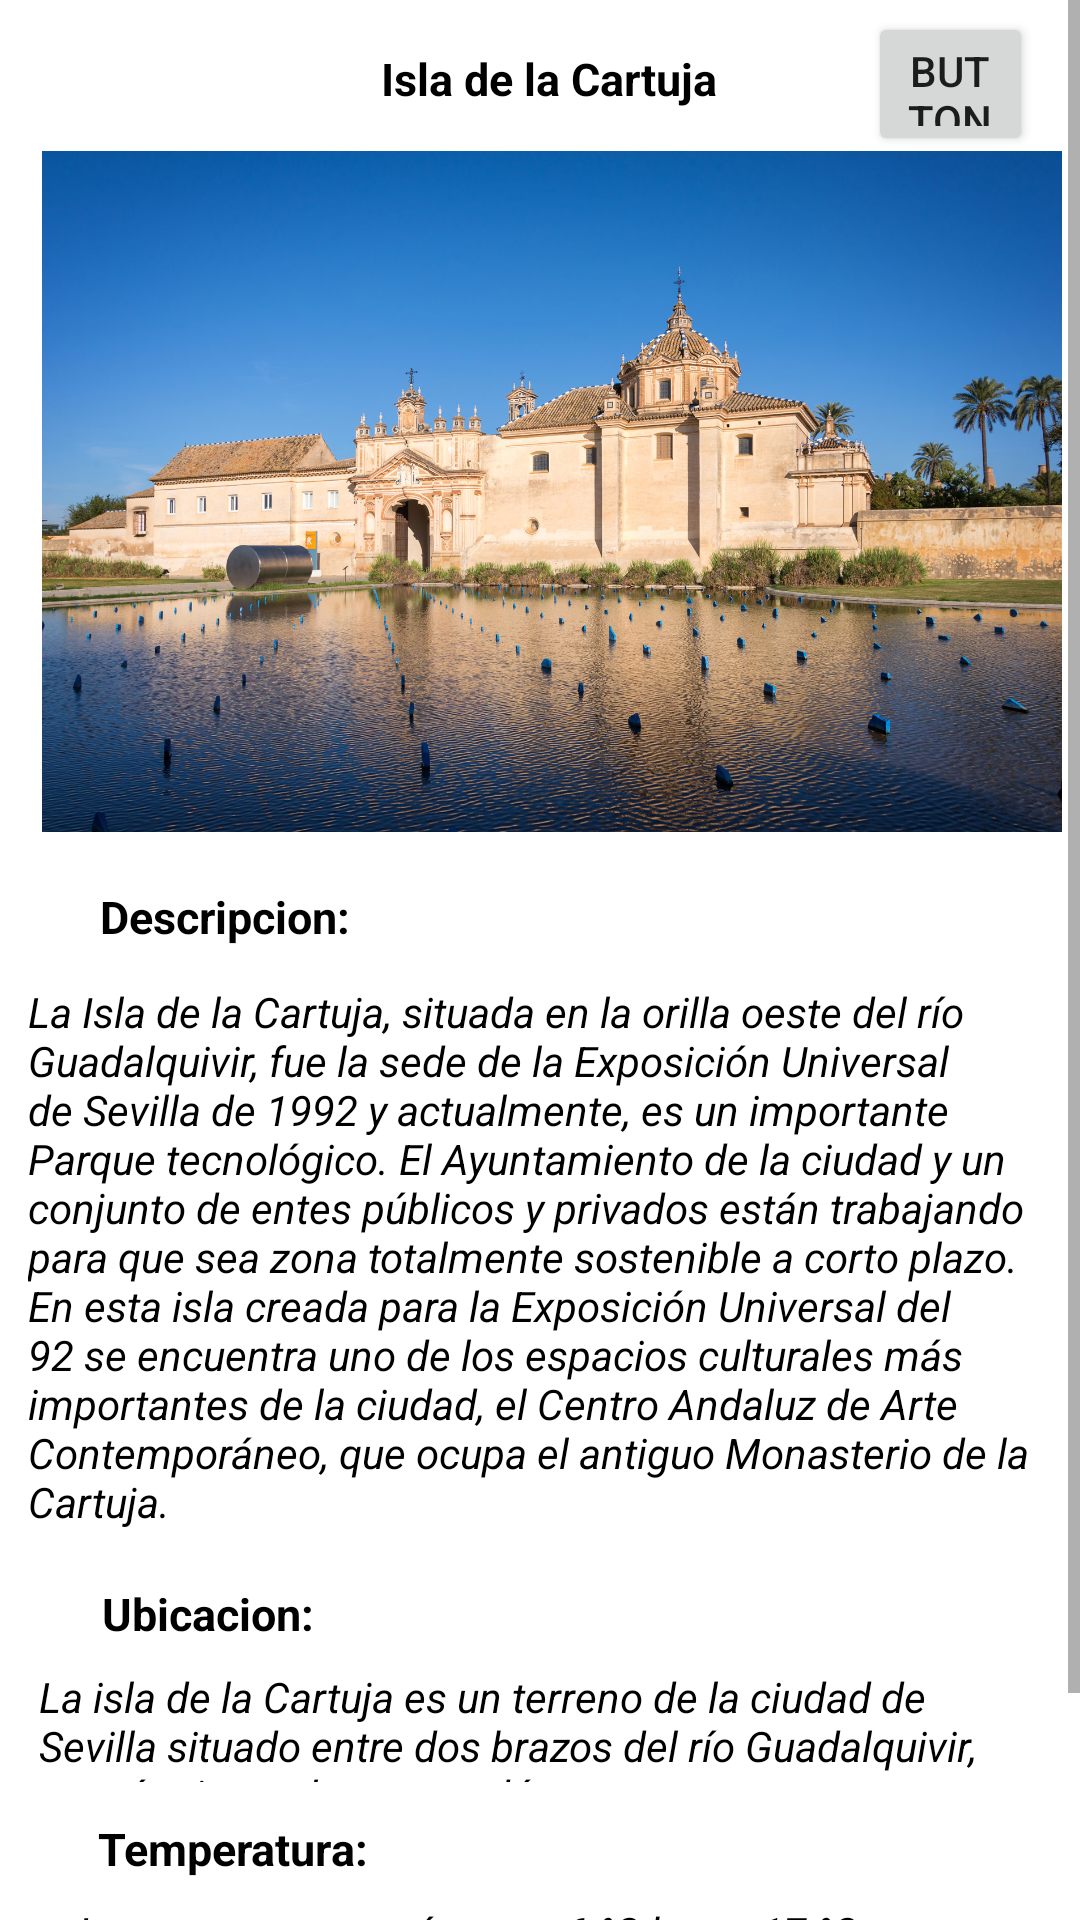

Android layout source for this screen:
<!-- AndroidManifest.xml: application theme Theme.ProyectoUdeAWinningApp -->
<!-- res/layout/activity_main11.xml -->
<?xml version="1.0" encoding="utf-8"?>
<ScrollView
    xmlns:android="http://schemas.android.com/apk/res/android"
    xmlns:app="http://schemas.android.com/apk/res-auto"
    xmlns:tools="http://schemas.android.com/tools"
    android:layout_width="match_parent"
    android:layout_height="match_parent">

<androidx.constraintlayout.widget.ConstraintLayout
    android:layout_width="match_parent"
    android:layout_height="wrap_content"
    tools:context=".MainActivity11">

    <TextView
        android:id="@+id/textView_isla_cartuja1"
        style="@style/Texto_titulo"
        android:layout_width="wrap_content"
        android:layout_height="wrap_content"
        android:layout_marginStart="8dp"
        android:layout_marginTop="16dp"
        android:layout_marginEnd="8dp"
        android:text="@string/Titulo11"
        app:layout_constraintEnd_toEndOf="parent"
        app:layout_constraintHorizontal_bias="0.514"
        app:layout_constraintStart_toStartOf="parent"
        app:layout_constraintTop_toTopOf="parent" />

    <ImageView
        android:id="@+id/imageView_isla_cartuja"
        android:layout_width="340dp"
        android:layout_height="239dp"
        android:layout_marginStart="24dp"
        android:layout_marginTop="8dp"
        android:layout_marginEnd="16dp"
        app:layout_constraintEnd_toEndOf="parent"
        app:layout_constraintStart_toStartOf="parent"
        app:layout_constraintTop_toBottomOf="@+id/textView_isla_cartuja1"
        app:srcCompat="@drawable/isla_cartuja"
        tools:ignore="ContentDescription" />

    <TextView
        android:id="@+id/textView_isla_cartuja2"
        style="@style/Texto_titulo"
        android:layout_width="wrap_content"
        android:layout_height="wrap_content"
        android:layout_marginTop="12dp"
        android:text="@string/descripcion"
        app:layout_constraintEnd_toEndOf="parent"
        app:layout_constraintHorizontal_bias="0.121"
        app:layout_constraintStart_toStartOf="parent"
        app:layout_constraintTop_toBottomOf="@+id/imageView_isla_cartuja"
        tools:ignore="MissingConstraints" />

    <TextView
        android:id="@+id/textView_isla_cartuja3"
        style="@style/Texto_Normal"
        android:layout_width="342dp"
        android:layout_height="192dp"
        android:layout_marginStart="8dp"
        android:layout_marginTop="12dp"
        android:layout_marginEnd="8dp"
        android:text="@string/datos_descripcion11"
        app:layout_constraintEnd_toEndOf="parent"
        app:layout_constraintHorizontal_bias="0.603"
        app:layout_constraintStart_toStartOf="parent"
        app:layout_constraintTop_toBottomOf="@+id/textView_isla_cartuja2"
        tools:ignore="MissingConstraints" />

    <TextView
        android:id="@+id/textView_isla_cartuja4"
        style="@style/Texto_titulo"
        android:layout_width="wrap_content"
        android:layout_height="wrap_content"
        android:layout_marginTop="8dp"
        android:text="@string/ubicacion"
        app:layout_constraintEnd_toEndOf="parent"
        app:layout_constraintHorizontal_bias="0.117"
        app:layout_constraintStart_toStartOf="parent"
        app:layout_constraintTop_toBottomOf="@+id/textView_isla_cartuja3"
        tools:ignore="MissingConstraints" />

    <TextView
        android:id="@+id/textView_isla_cartuja5"
        style="@style/Texto_Normal"
        android:layout_width="334dp"
        android:layout_height="38dp"
        android:layout_marginTop="8dp"
        android:text="@string/datos_ubicacion11"
        app:layout_constraintEnd_toEndOf="parent"
        app:layout_constraintStart_toStartOf="parent"
        app:layout_constraintTop_toBottomOf="@+id/textView_isla_cartuja4"
        tools:ignore="MissingConstraints" />

    <TextView
        android:id="@+id/textView_isla_cartuja6"
        style="@style/Texto_titulo"
        android:layout_width="wrap_content"
        android:layout_height="wrap_content"
        android:layout_marginTop="12dp"
        android:text="@string/temperatura"
        app:layout_constraintEnd_toEndOf="parent"
        app:layout_constraintHorizontal_bias="0.121"
        app:layout_constraintStart_toStartOf="parent"
        app:layout_constraintTop_toBottomOf="@+id/textView_isla_cartuja5"
        tools:ignore="MissingConstraints" />

    <TextView
        android:id="@+id/textView_isla_cartuja7"
        style="@style/Texto_Normal"
        android:layout_width="wrap_content"
        android:layout_height="wrap_content"
        android:layout_marginTop="8dp"
        android:text="@string/datos_temperatura3"
        app:layout_constraintEnd_toEndOf="parent"
        app:layout_constraintHorizontal_bias="0.261"
        app:layout_constraintStart_toStartOf="parent"
        app:layout_constraintTop_toBottomOf="@+id/textView_isla_cartuja6"
        tools:ignore="MissingConstraints" />

    <TextView
        style="@style/Texto_titulo"
        android:id="@+id/textView_isla_cartuja8"
        android:layout_width="wrap_content"
        android:layout_height="wrap_content"
        android:layout_marginTop="8dp"
        android:text="@string/sitios_recomendados"
        app:layout_constraintEnd_toEndOf="parent"
        app:layout_constraintHorizontal_bias="0.143"
        app:layout_constraintStart_toStartOf="parent"
        app:layout_constraintTop_toBottomOf="@+id/textView_isla_cartuja7" />

    <TextView
        android:id="@+id/textView_isla_cartuja9"
        style="@style/Texto_Normal"
        android:layout_width="324dp"
        android:layout_height="40dp"
        android:layout_marginTop="4dp"
        android:text="@string/datos_sitios_recomendados11"
        app:layout_constraintEnd_toEndOf="parent"
        app:layout_constraintHorizontal_bias="0.433"
        app:layout_constraintStart_toStartOf="parent"
        app:layout_constraintTop_toBottomOf="@+id/textView_isla_cartuja8" />

    <Button
        android:id="@+id/button_isla_cartuja"
        android:layout_width="55dp"
        android:layout_height="48dp"
        android:layout_marginStart="12dp"
        android:layout_marginTop="4dp"
        android:drawableBottom="@drawable/ic_location"
        android:text="Button"
        app:layout_constraintEnd_toEndOf="parent"
        app:layout_constraintHorizontal_bias="0.709"
        app:layout_constraintStart_toEndOf="@+id/textView_isla_cartuja1"
        app:layout_constraintTop_toTopOf="parent" />


</androidx.constraintlayout.widget.ConstraintLayout>
</ScrollView>
<!-- resources referenced by this layout -->
<resources>
  <!-- drawable isla_cartuja: jpg bitmap (drawable, 565177 bytes) -->
  <string name="Titulo11">Isla de la Cartuja</string>
  <string name="datos_descripcion11">La Isla de la Cartuja, situada en la orilla oeste del río Guadalquivir, fue la sede de la Exposición Universal de Sevilla de 1992 y actualmente, es un importante Parque tecnológico. El Ayuntamiento de la ciudad y un conjunto de entes públicos y privados están trabajando para que sea zona totalmente sostenible a corto plazo. En esta isla creada para la Exposición Universal del 92 se encuentra uno de los espacios culturales más importantes de la ciudad, el Centro Andaluz de Arte Contemporáneo, que ocupa el antiguo Monasterio de la Cartuja. </string>
  <string name="datos_sitios_recomendados11">Alcázar - Andalusí Tapas, La Cocina de Beatriz, Bar Kebab Traviesa</string>
  <string name="datos_temperatura3">La temperatura varía entre 6 °C hasta 17 °C</string>
  <string name="datos_ubicacion11">La isla de la Cartuja es un terreno de la ciudad de Sevilla situado entre dos brazos del río Guadalquivir, uno río vivo y el otro una dársena. "</string>
  <string name="descripcion">Descripcion:</string>
  <string name="sitios_recomendados">Sitios recomendados:</string>
  <string name="temperatura">Temperatura:</string>
  <string name="ubicacion">Ubicacion:</string>
  <style name="Texto_Normal">
  
          <item name="android:textSize"> 14dp  </item>
          <item name="android:textColor"> @color/black </item>
          <item name="android:textStyle"> italic </item>
  
      </style>
  <style name="Texto_titulo">
  
          <item name="android:textSize"> 15dp  </item>
          <item name="android:textColor"> @color/black </item>
          <item name="android:textStyle"> bold </item>
  
      </style>
  <style name="Theme.ProyectoUdeAWinningApp" parent="Theme.MaterialComponents.DayNight.DarkActionBar">
          
          <item name="colorPrimary">@color/purple_500</item>
          <item name="colorPrimaryVariant">@color/purple_700</item>
          <item name="colorOnPrimary">@color/white</item>
          
          <item name="colorSecondary">@color/teal_200</item>
          <item name="colorSecondaryVariant">@color/teal_700</item>
          <item name="colorOnSecondary">@color/black</item>
          
          <item name="android:statusBarColor" tools:targetApi="l">?attr/colorPrimaryVariant</item>
          
      </style>
  <!-- not gathered from this repository: default colours our renderer supplied (Android Studio template values) -->
  <color name="purple_500">#FF6200EE</color>
  <color name="purple_700">#FF3700B3</color>
  <color name="teal_200">#FF03DAC5</color>
  <color name="teal_700">#FF018786</color>
  <color name="black">#FF000000</color>
  <color name="white">#FFFFFFFF</color>
</resources>
